Run: headless pygame with SDL's dummy video driver; simulated clock (each Clock.tick advances the game by its frame time, no real sleeping); random seed 0; keys injected as events and as key.get_pressed() state; no mouse input.
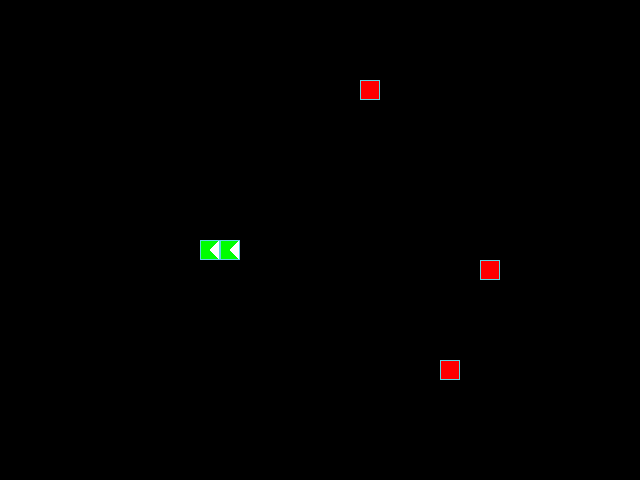
Frame 1 of 4 · flips 1–60 · no input
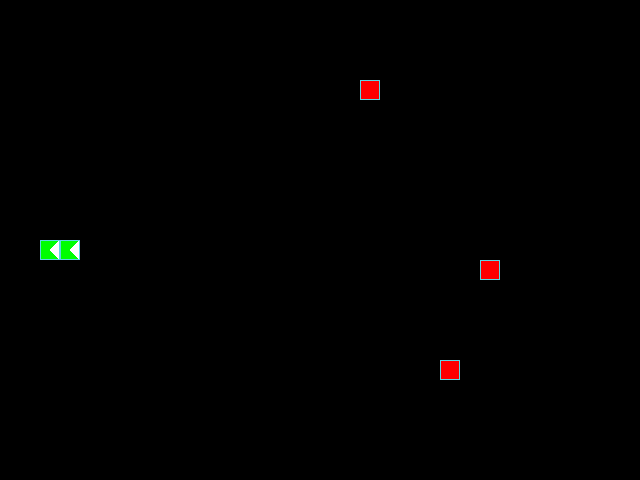
Frame 2 of 4 · flips 61–180 · tapped SPACE, RETURN · held RIGHT (→), D
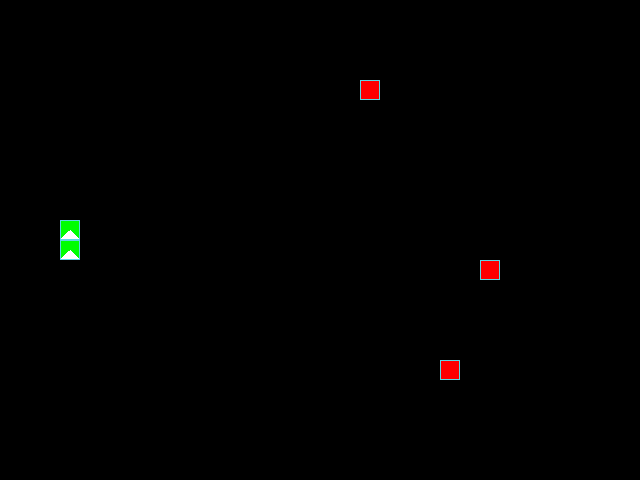
Frame 3 of 4 · flips 181–300 · held DOWN (↓), S
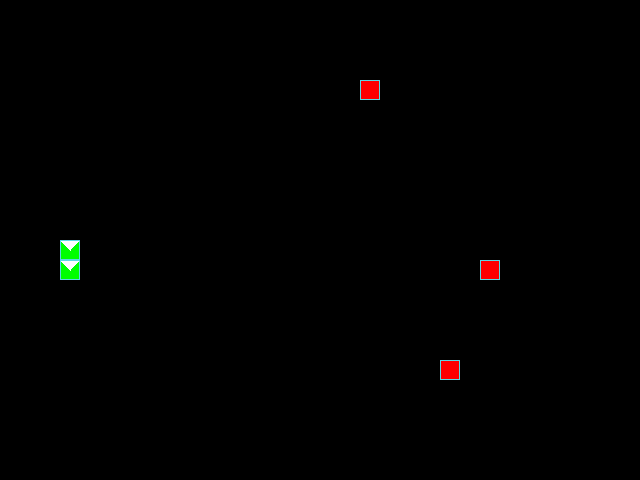
Frame 4 of 4 · flips 301–420 · held LEFT (←), A, UP (↑), W

The pygame program that drew these frames:

import random as rnd
import sys

import pygame as pg

SCREEN_WIDTH, SCREEN_HEIGHT = 640, 480
GRID_SIZE = 20
HALF_GRID_SIZE = GRID_SIZE // 2
GRID_WIDTH = SCREEN_WIDTH // GRID_SIZE
GRID_HEIGHT = SCREEN_HEIGHT // GRID_SIZE

CENTER_POSITION = (SCREEN_WIDTH // 2, SCREEN_HEIGHT // 2)
SQUARES_COUNT = GRID_WIDTH * GRID_HEIGHT
SAFE_SNAKE_LENGTH = 4

UP = (0, -1)
DOWN = (0, 1)
LEFT = (-1, 0)
RIGHT = (1, 0)

BOARD_BACKGROUND_COLOR = (0, 0, 0)
BORDER_COLOR = (93, 216, 228)
APPLE_COLOR = (255, 0, 0)
SNAKE_COLOR = (0, 255, 0)
SNAKE_PATTERN_COLOR = (255, 255, 255)

APPLE_COUNT = 3
SPEED = 20

PATTERN_OFFSETS = {
    UP: [
        (HALF_GRID_SIZE, HALF_GRID_SIZE),
        (0, 0),
        (GRID_SIZE - 1, 0),
    ],
    DOWN: [
        (HALF_GRID_SIZE, HALF_GRID_SIZE),
        (0, GRID_SIZE - 1),
        (GRID_SIZE - 1, GRID_SIZE - 1),
    ],
    LEFT: [
        (HALF_GRID_SIZE, HALF_GRID_SIZE),
        (0, 0),
        (0, GRID_SIZE - 1),
    ],
    RIGHT: [
        (HALF_GRID_SIZE, HALF_GRID_SIZE),
        (GRID_SIZE - 1, 0),
        (GRID_SIZE - 1, GRID_SIZE - 1),
    ],
}

screen = pg.display.set_mode((SCREEN_WIDTH, SCREEN_HEIGHT), 0, 32)
pg.display.set_caption('Змейка')
clock = pg.time.Clock()


class GameObject:
    """Общий класс игрового объекта."""

    def __init__(self, position=CENTER_POSITION, body_color=BORDER_COLOR):
        self.position = position
        self.body_color = body_color

    def draw(self):
        """Переопределяемый метод для отрисовки игрового объекта."""
        class_name = type(self).__name__
        message = f'Класс {class_name} должен переопределять метод draw().'
        raise NotImplementedError(message)


class Apple(GameObject):
    """Класс яблока."""

    def __init__(self, position=CENTER_POSITION, body_color=APPLE_COLOR):
        super().__init__(position, body_color)

    def randomize_position(self):
        """
        Устанавливает случайную позицию для яблока.

        Яблоко может оказаться внутри другого яблока или змейки.
        """
        self.position = (
            rnd.randint(0, GRID_WIDTH - 1) * GRID_SIZE,
            rnd.randint(0, GRID_HEIGHT - 1) * GRID_SIZE,
        )

    def draw(self):
        """Отрисовывает яблоко."""
        rect = pg.Rect(self.position, (GRID_SIZE, GRID_SIZE))
        pg.draw.rect(screen, self.body_color, rect)
        pg.draw.rect(screen, BORDER_COLOR, rect, 1)


class Snake(GameObject):
    """Класс змейки."""

    def __init__(self, position=CENTER_POSITION, body_color=SNAKE_COLOR,
                 pattern_color=SNAKE_PATTERN_COLOR):
        super().__init__(position, body_color)
        self.pattern_color = pattern_color
        self.reset()

    def move(self):
        """Перемещение змейки согласно направлению."""
        x, y = self.get_head_position()
        x = (x + self.direction[0] * GRID_SIZE) % SCREEN_WIDTH
        y = (y + self.direction[1] * GRID_SIZE) % SCREEN_HEIGHT

        self.positions.insert(0, (x, y))
        self.last = self.positions.pop()

    def reset(self):
        """Откатывает змейку в начальное состояние."""
        self.length = 1
        self.positions = [self.position]
        self.direction = RIGHT
        self.last = None
        self.pattern_points = [None for _ in range(3)]

    def draw(self):
        """
        Отрисовывает змейку.

        Погалается на факт, что экран полностью не перерисовывается.
        """
        head = self.get_head_position()
        head_rect = pg.Rect(head, (GRID_SIZE, GRID_SIZE))
        pg.draw.rect(screen, self.body_color, head_rect)
        for index, offsets in enumerate(PATTERN_OFFSETS[self.direction]):
            self.pattern_points[index] = (
                head[0] + offsets[0],
                head[1] + offsets[1]
            )
        pg.draw.polygon(screen, self.pattern_color, self.pattern_points)
        pg.draw.rect(screen, BORDER_COLOR, head_rect, 1)

        if self.last is not None and self.last != head:
            last_rect = pg.Rect(self.last, (GRID_SIZE, GRID_SIZE))
            pg.draw.rect(screen, BOARD_BACKGROUND_COLOR, last_rect)

    def get_head_position(self):
        """Выдаёт позицию головы."""
        return self.positions[0]

    def update_direction(self, direction):
        """Обновляет направление змейки."""
        self.direction = direction


def handle_keys(snake):
    """Обрабатывает нажатия кнопок и возвращает флаг, закрыто ли окно."""
    for event in pg.event.get():
        if event.type == pg.QUIT:
            return True
        elif event.type == pg.KEYDOWN:
            if event.key == pg.K_UP and snake.direction != DOWN:
                snake.update_direction(UP)
            elif event.key == pg.K_DOWN and snake.direction != UP:
                snake.update_direction(DOWN)
            elif event.key == pg.K_LEFT and snake.direction != RIGHT:
                snake.update_direction(LEFT)
            elif event.key == pg.K_RIGHT and snake.direction != LEFT:
                snake.update_direction(RIGHT)
    return False


def eat_apple(snake, apples):
    """
    Процедура поедания яблока, если змейка его достигла.

    После поядения яблоко перемещается на новое место.
    """
    head = snake.get_head_position()
    for apple in apples:
        if head == apple.position:
            snake.positions.append(snake.last)
            snake.length += 1
            snake.last = None

            relocate_apple(apple, apples, snake)

            break


def is_snake_collides(snake):
    """Проверка, касается ли голова змейки её тела."""
    if snake.length <= SAFE_SNAKE_LENGTH:
        return False
    return snake.get_head_position() in snake.positions[SAFE_SNAKE_LENGTH:]


def is_apple_collides(apple, apples, snake):
    """Проверка, не находтся ли яблоко в друго яблоке или змейки."""
    for current_apple in apples:
        if apple is current_apple:
            continue
        if apple.position == current_apple.position:
            return True
    return apple.position in snake.positions


def relocate_apple(apple, apples, snake):
    """
    Перемещает яблоко на случайное свободное место.
    Если места для яблока нет, то оно удаляется из игры.
    """
    if len(snake.positions) + len(apples) > SQUARES_COUNT:
        apples.remove(apple)
        return

    apple.randomize_position()

    x_shift = rnd.choice((-1, 1)) * GRID_SIZE
    y_shift = rnd.choice((-1, 1)) * GRID_SIZE

    while is_apple_collides(apple, apples, snake):
        x, y = apple.position

        x += x_shift

        if x < 0:
            x = SCREEN_WIDTH - GRID_SIZE
            y += y_shift
        elif x >= SCREEN_WIDTH:
            x = 0
            y += y_shift

        if y < 0:
            y = SCREEN_HEIGHT - GRID_SIZE
        elif y >= SCREEN_HEIGHT:
            y = 0

        apple.position = (x, y)

    apple.draw()


def reset(apples, snake):
    """Установка начального состояния игры."""
    screen.fill(BOARD_BACKGROUND_COLOR)

    snake.reset()

    for _ in range(APPLE_COUNT - len(apples)):
        apples.append(Apple())

    for apple in apples:
        relocate_apple(apple, apples, snake)


def main():
    """Запускает основной цикл игры."""
    pg.init()

    apples = [Apple() for _ in range(APPLE_COUNT)]
    snake = Snake()

    for apple in apples:
        relocate_apple(apple, apples, snake)

    for apple in apples:
        apple.draw()
    snake.draw()

    pg.display.update()

    while True:
        clock.tick(SPEED)

        is_quit_asked = handle_keys(snake)
        if is_quit_asked:
            break

        snake.move()

        eat_apple(snake, apples)

        if is_snake_collides(snake):
            sys.stdout.write(f'Игра окончена. Ваш счёт: {snake.length - 1}.\n')
            reset(apples, snake)

        if len(apples) == 0:
            sys.stdout.write('Вы победили!\n')
            reset(apples, snake)

        snake.draw()

        pg.display.update()

    pg.quit()


if __name__ == '__main__':
    main()
